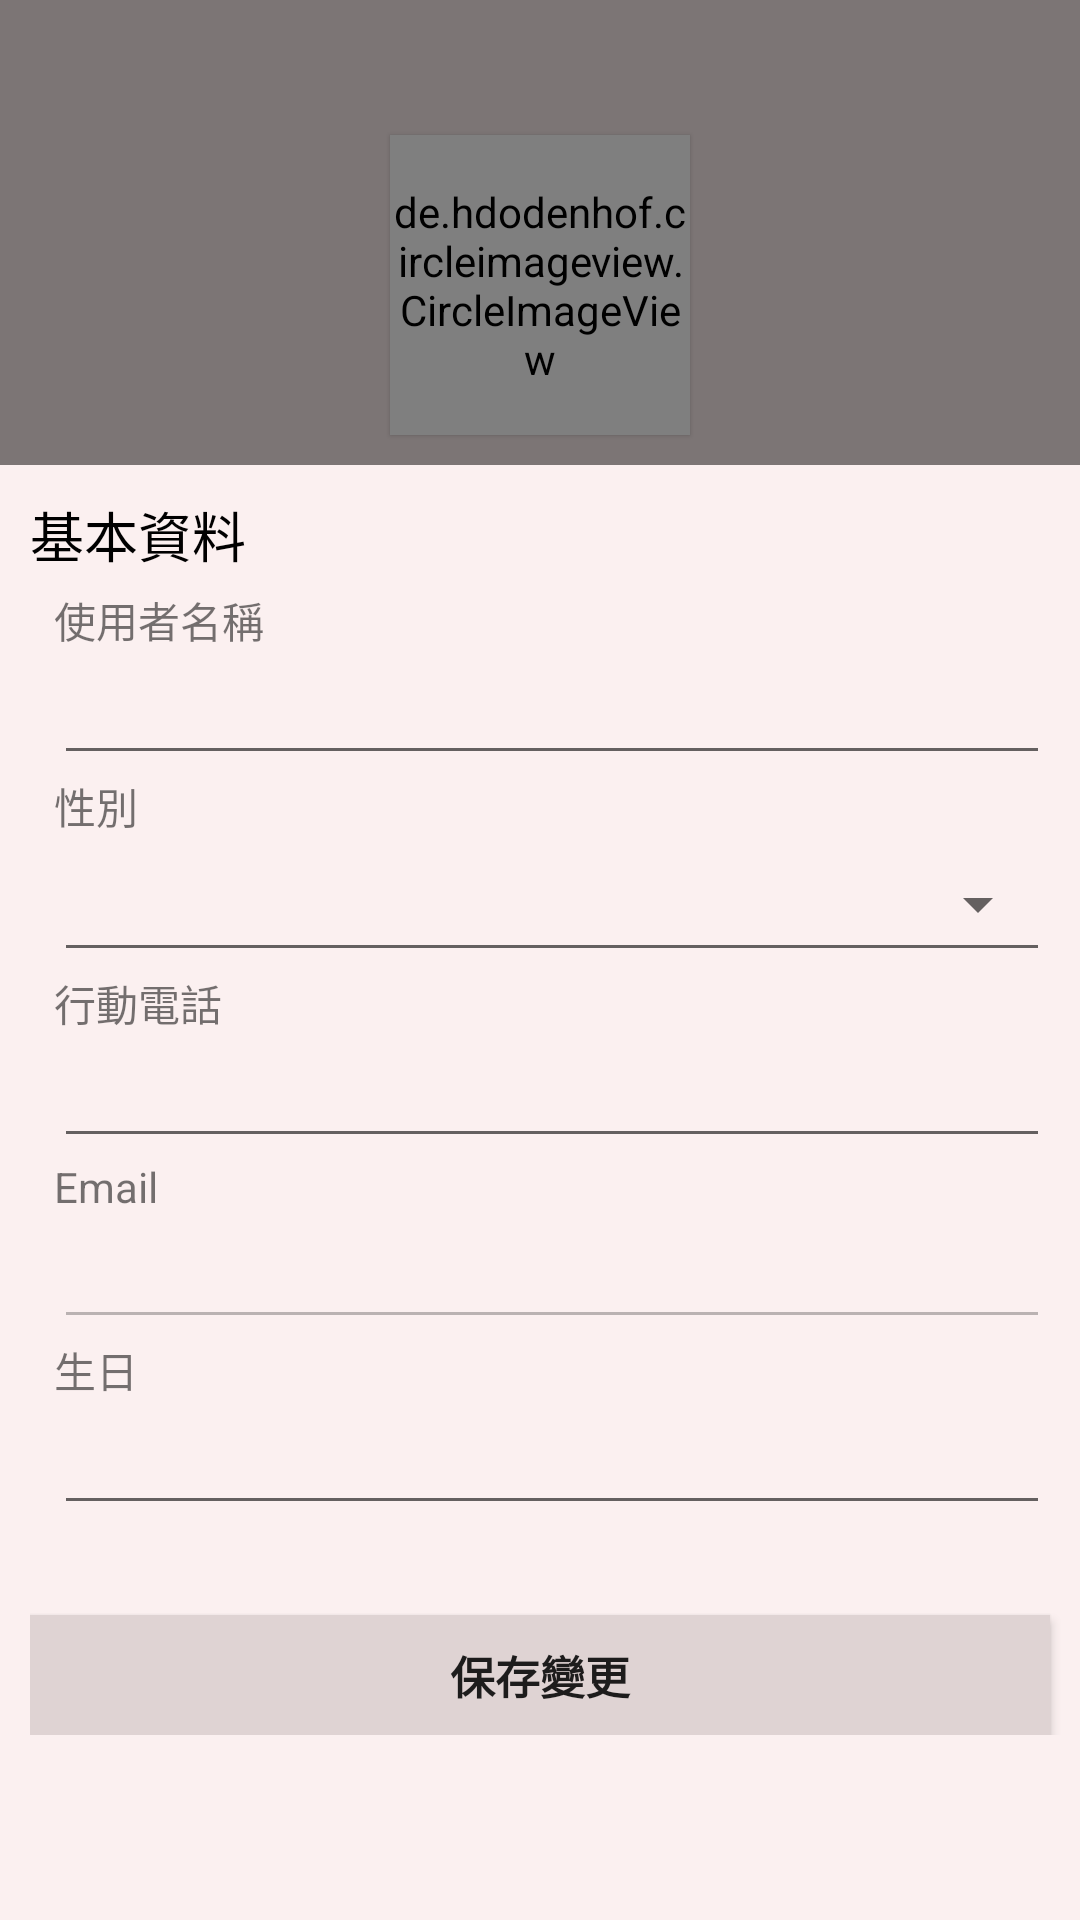

This screen was rendered from an Android layout file. Write that file and the resources it references.
<!-- AndroidManifest.xml: application theme Theme.Bar -->
<!-- res/layout/fragment_account_settings_edit.xml -->
<?xml version="1.0" encoding="utf-8"?>
<FrameLayout xmlns:android="http://schemas.android.com/apk/res/android"
    xmlns:tools="http://schemas.android.com/tools"
    android:layout_width="match_parent"
    android:layout_height="match_parent"
    android:background="@color/personal_botton">

    <ScrollView
        android:layout_width="match_parent"
        android:layout_height="wrap_content">

        <LinearLayout
            android:layout_width="match_parent"
            android:layout_height="wrap_content"
            android:orientation="vertical">

            <FrameLayout
                android:layout_width="match_parent"
                android:layout_height="wrap_content"
                android:background="@color/personal_top">

                <LinearLayout
                    android:layout_width="match_parent"
                    android:layout_height="match_parent"
                    android:orientation="vertical">

                    <de.hdodenhof.circleimageview.CircleImageView
                        android:id="@+id/circleImageView"
                        android:layout_width="100dp"
                        android:layout_height="100dp"
                        android:layout_gravity="center"
                        android:layout_marginTop="45dp"
                        android:layout_marginBottom="10dp"
                        android:elevation="1dp"
                        android:src="@drawable/default_icon" />

                </LinearLayout>

            </FrameLayout>

            <LinearLayout
                android:layout_width="match_parent"
                android:layout_height="wrap_content"
                android:layout_marginLeft="10dp"
                android:layout_marginTop="10dp"
                android:orientation="vertical">

                <TextView
                    android:layout_width="match_parent"
                    android:layout_height="wrap_content"
                    android:drawableLeft="@drawable/arrow_right"
                    android:text="基本資料"
                    android:textColor="@color/black"
                    android:textSize="18sp" />

                <TextView
                    android:layout_width="match_parent"
                    android:layout_height="wrap_content"
                    android:layout_marginLeft="8dp"
                    android:layout_marginTop="5dp"
                    android:text="使用者名稱" />

                <EditText
                    android:id="@+id/name_et"
                    android:layout_width="match_parent"
                    android:layout_height="wrap_content"
                    android:layout_marginLeft="8dp"
                    android:layout_marginRight="10dp" />

                <TextView
                    android:layout_width="match_parent"
                    android:layout_height="wrap_content"
                    android:layout_marginLeft="8dp"
                    android:text="性別" />

                <Spinner
                    android:id="@+id/gender_sp"
                    style="@style/Base.Widget.AppCompat.Spinner.Underlined"
                    android:layout_width="match_parent"
                    android:layout_height="45dp"
                    android:layout_marginLeft="8dp"
                    android:layout_marginRight="10dp"
                    android:entries="@array/gender" />

                <TextView
                    android:layout_width="match_parent"
                    android:layout_height="wrap_content"
                    android:layout_marginLeft="8dp"
                    android:text="行動電話" />

                <EditText
                    android:id="@+id/phone_et"
                    android:layout_width="match_parent"
                    android:layout_height="wrap_content"
                    android:layout_marginLeft="8dp"
                    android:layout_marginRight="10dp"
                    android:inputType="phone" />

                <TextView
                    android:layout_width="match_parent"
                    android:layout_height="wrap_content"
                    android:layout_marginLeft="8dp"
                    android:text="Email" />

                <EditText
                    android:id="@+id/email_et"
                    android:layout_width="match_parent"
                    android:layout_height="wrap_content"
                    android:layout_marginLeft="8dp"
                    android:layout_marginRight="10dp"
                    android:enabled="false"
                    android:textColor="@color/black"/>

                <TextView
                    android:layout_width="match_parent"
                    android:layout_height="wrap_content"
                    android:layout_marginLeft="8dp"
                    android:text="生日" />

                <EditText
                    android:id="@+id/birthday_et"
                    android:layout_width="match_parent"
                    android:layout_height="wrap_content"
                    android:layout_marginLeft="8dp"
                    android:layout_marginRight="10dp"
                    android:drawableEnd="@drawable/calendar_2" />

                <Button
                    android:id="@+id/save_btn"
                    android:layout_width="match_parent"
                    android:layout_height="40dp"
                    android:layout_marginTop="30dp"
                    android:layout_marginRight="10dp"
                    android:background="@drawable/personal_function_btn"
                    android:text="保存變更"
                    android:textSize="15sp"
                    android:textStyle="bold" />

            </LinearLayout>

        </LinearLayout>

    </ScrollView>

</FrameLayout>
<!-- resources referenced by this layout -->
<resources>
  <string-array name="gender">
          <item>  </item>
          <item>男</item>
          <item>女</item>
      </string-array>
  <color name="black">#FF000000</color>
  <color name="personal_botton">#fbf0f0</color>
  <color name="personal_top">#7c7575</color>
  <!-- drawable default_icon: jpg bitmap (drawable, 24760 bytes) -->
  <!-- drawable personal_function_btn (drawable-v24) -->
  <?xml version="1.0" encoding="utf-8"?>
  <shape xmlns:android="http://schemas.android.com/apk/res/android">
  
      <solid android:color="#dfd3d3"/>
  
  
  
  
  </shape>
  <style name="Theme.Bar" parent="Theme.MaterialComponents.DayNight.NoActionBar.Bridge">
          
          <item name="colorPrimary">@color/purple_500</item>
          <item name="colorPrimaryVariant">@color/purple_700</item>
          <item name="colorOnPrimary">@color/white</item>
          
          <item name="colorSecondary">@color/teal_200</item>
          <item name="colorSecondaryVariant">@color/teal_700</item>
          <item name="colorOnSecondary">@color/black</item>
          
          <item name="android:statusBarColor" tools:targetApi="l">?attr/colorPrimaryVariant</item>
          
      </style>
  <color name="purple_500">#FF6200EE</color>
  <color name="purple_700">#FF3700B3</color>
  <color name="white">#FFFFFFFF</color>
  <color name="teal_200">#FF03DAC5</color>
  <color name="teal_700">#FF018786</color>
</resources>
